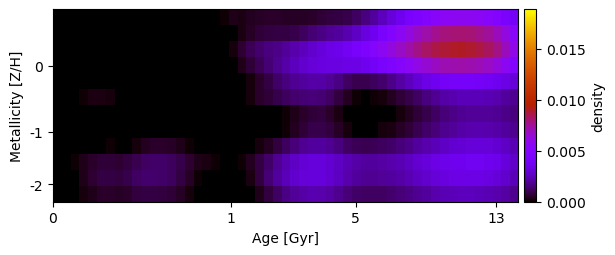

The file beside this chart, header and first rows:
-5.560451692513111779e-23, -6.504338730316492806e-19, 2.684956479687279784e-23, -8.999010635418227263e-23, -2.727883928289710336e-23, -2.167476656378613127e-19, 2.755774932887808437e-23, -9.092114749584967365e-23, 8.118130850249089453e-23, 8.691368223160970684e-23, 2.853078058946795163e-24, -8.743002078943331431e-24, 1.550214321679930968e-23, 6.652187968211984085e-24, 3.246821565658469608e-24, 7.897985494880228010e-24, -3.611471889415161253e-23, -5.325661902454584175e-23, -2.502449341103762629e-24, 1.329654901325589135e-04, 2.957917719064631201e-04, 2.389929938378156375e-04, 3.944083148863643880e-04, 4.860788615528246646e-04
-2.168669554780742971e-19, 7.037452792849921110e-23, -2.165917485693099404e-19, 9.254262704151550200e-23, -1.521699275908504430e-22, 6.303543356327925812e-23, -7.852839914896209094e-24, 2.169890343548776481e-19, -2.167639903198433669e-19, 1.084106526327063459e-18, 1.353534658090892878e-23, -6.789061404228651161e-23, 2.167809515395208376e-19, 4.532612477138937108e-23, -4.819522576042991408e-24, 3.786004382787662118e-23, -1.668744876769623899e-23, 1.145012361088707505e-23, -8.354240347413064393e-23, 2.058954115009450889e-23, 5.159384400948462872e-26, 2.441096233167552290e-04, 5.013457270960031348e-04, 6.831544690640864535e-04
-2.169809810794600905e-19, -1.239582297439313396e-22, 6.476942306081650745e-23, 3.822452400980165864e-23, 1.346147164971850461e-23, 5.767261713117257623e-23, 6.570977733906167539e-24, -1.271036137386667673e-22, -6.710559357158267133e-23, -1.624900278602745563e-23, -2.168980006937829837e-19, -2.381559504419106600e-23, 1.790344700072503618e-23, 8.078138063031964297e-24, -1.214344822045534187e-24, -5.670289819207375579e-23, -8.116185693354560778e-24, 8.673361112955423155e-24, -3.759422065294035453e-24, -1.065408859467333526e-24, 1.982734434328510434e-04, 6.407881780706602051e-04, 1.091517023080592957e-03, 1.352223171488510945e-03
4.338578207501442805e-19, 1.055695760750549408e-22, -1.798916274286904219e-22, 1.132378131303591276e-22, 2.182336111758534483e-23, 5.851059452286739708e-23, 2.039864379644113361e-23, -2.166042182874483733e-19, -4.687247667144582907e-23, -4.336121274871523350e-19, 3.270035406961091886e-23, -1.110379435334658479e-22, 1.452081624460104641e-23, 6.031475955609687400e-23, -3.354866765168045047e-23, 2.167959468522185828e-19, -6.443854107931679595e-23, 2.165402105007414982e-19, 1.299057516480173195e-22, -1.197669269662807632e-23, 7.319631541634040732e-05, 3.379407279069293461e-04, 7.237726202132747488e-04, 1.072573706276466190e-03
2.168744110747181730e-19, -7.087004144160918092e-24, -1.659163944360989269e-22, -2.281905669058364310e-23, -1.367403147201583307e-23, 7.561833337084103634e-24, -2.125391949179981689e-24, 1.140456481476688687e-22, 9.591307022046134617e-23, -1.803479508967554411e-22, -2.103417058070377430e-23, 4.333667782375223785e-19, 1.219034632031637511e-22, 1.884528089608062960e-22, 7.069365931959565019e-23, -2.850711674501335196e-22, -4.336176046608313116e-19, 1.096345014330936435e-24, 2.317408726415434846e-23, 1.376165980291461582e-23, 2.166926851782767936e-19, -2.680599478396128923e-23, 2.188942848289585639e-04, 5.564314540025464126e-04
8.607390132551516810e-23, -2.327722816658813069e-23, 4.490486520940678718e-05, 1.242502501389632107e-04, 2.367802035930099025e-04, 2.664573223483037031e-04, 1.927645309279389012e-04, 1.901852320660819529e-06, -3.027071637605824973e-23, -1.687575840550788513e-22, 5.694893865051218065e-23, -4.919862380761151457e-23, -7.386395905180575548e-23, -8.074690844465002400e-23, 3.210478585774805942e-24, -2.875277614940482256e-23, 2.172914394365084345e-19, 4.720403495233907766e-23, -8.669922327897787157e-19, 8.327580302899727080e-23, -4.335552360261652881e-19, 1.718665579716086836e-24, 1.833239707324025756e-04, 5.209140674206641378e-04
-1.703032939669854597e-22, -2.167486409108764334e-19, -5.782489047331993165e-23, -1.082644049400234195e-22, 6.939546828190171944e-23, 2.258952047737320223e-23, -6.204887423968959090e-23, -1.002052826442693330e-22, -8.670416276752578507e-19, 8.380346743503299688e-23, -1.441513286714067542e-23, 1.524487704405523135e-23, -8.153720902385381911e-24, 2.165178529568866660e-19, 1.123789030752521589e-23, -5.977571122460695584e-23, 2.174149213284869051e-19, -5.297610732596823756e-23, 1.013826439512474874e-22, -4.494498358606700141e-23, -2.170528024743853473e-19, 3.784265502831317866e-23, 1.083982802342268360e-18, 4.928756622159938343e-23
-4.333122253128628610e-19, 4.334553269028654920e-19, 1.603039295727231937e-22, -5.758083294159488061e-22, -4.183558936367993460e-23, 7.903473281648869986e-23, 4.378484546607988406e-23, 6.504903644695750331e-19, -2.169297057330045766e-19, 9.368582208893531367e-23, 1.261486386399562549e-23, 1.236875061529372408e-22, 7.282641654348978401e-25, 1.742208391229284215e-23, -5.235913707750976251e-26, 2.165686001443891258e-19, -5.140792040769913058e-23, 2.546217305974689933e-22, 2.035588902040471073e-22, -8.223598147338992680e-25, -6.500315247311208687e-19, 3.014876887304988093e-23, -2.166571181616054159e-19, -6.506935697505399837e-19
8.670859619351921830e-19, 1.297526323656028244e-22, 2.421865730970478779e-23, -7.763503865936775221e-24, 0.000000000000000000e+00, 6.164583896141742419e-05, 8.830689224702636237e-05, -6.373184624483157451e-23, -2.384026343939900612e-23, 2.124278768737587210e-04, 4.236338116803337593e-04, 5.232318389433248361e-04, 5.234356143362133484e-04, 4.653473297507386658e-04, 3.393229678737332282e-04, 1.457696512714636179e-04, 1.104550104817074032e-24, 4.356849183369344821e-24, -2.167792970647022890e-19, 3.880895350487879672e-24, -4.335275484727118118e-19, 4.512179433858552651e-23, -4.416483472543907100e-24, 1.645448400605861456e-04
-3.755211285860097400e-23, 7.251603841069452012e-24, 1.222394278413861321e-04, 3.288328881404957568e-04, 5.251948560751984550e-04, 6.823642785748174847e-04, 7.321562445094291710e-04, 6.561533696402620068e-04, 7.454454614376742737e-04, 1.000231660232555990e-03, 1.202457310663247389e-03, 1.288260916812318828e-03, 1.277753397830552751e-03, 1.172869150818202323e-03, 9.563063164725983190e-04, 6.377993427697888811e-04, 3.671726034310975983e-04, 2.349967034925724483e-04, 1.295348004768102944e-04, 7.186381339391951974e-05, 1.613095307410826779e-05, 1.253337865715059682e-04, 4.017895243321629724e-04, 8.220804305766760828e-04
4.337588370750295398e-19, -8.708833351318693943e-23, 7.011959261601818558e-05, 3.222286108066666171e-04, 5.966935651934954406e-04, 8.108640175860204295e-04, 8.783455219057927739e-04, 8.043471689096545621e-04, 9.336872049078960914e-04, 1.218453213213978358e-03, 1.363719439898193825e-03, 1.381309584969345368e-03, 1.318360149924235327e-03, 1.178008241343318947e-03, 8.609255395039009870e-04, 4.552288162753183472e-04, 1.256156384893186359e-04, 9.325027596039318532e-25, 1.644599810378779928e-24, 1.391333456344276272e-06, -8.266706455929417919e-24, 7.624695336666390883e-26, 2.406141098683629940e-04, 7.880793962832719456e-04
-6.502946834190845559e-19, -7.303787399314326077e-23, -8.292224563642915753e-25, 1.528665416433283705e-04, 3.679550420141752842e-04, 5.360760289023057011e-04, 5.808603228079115780e-04, 4.764558169143406213e-04, 5.872114390583976296e-04, 7.901320781906939674e-04, 8.424698313757820068e-04, 8.324977706224280342e-04, 7.916070803562779996e-04, 6.781046731575420894e-04, 4.747755176937725418e-04, 1.872948123268034924e-04, 2.258199048962746611e-24, -1.985437017355422067e-23, -1.843004696050411225e-23, 3.797043740765420487e-25, -2.163365168059825960e-19, -5.892337277350956122e-23, 3.433835074830354550e-05, 3.585053591962953311e-04
